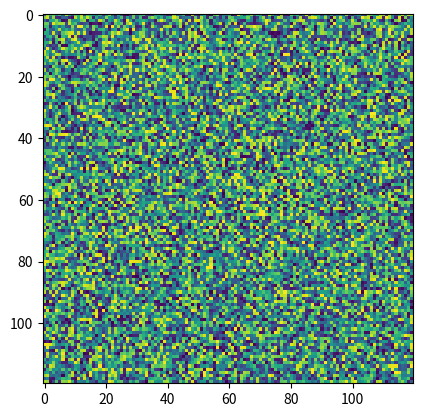

This chart was generated by the following Python code:
import numpy as np

# array of integers
arr1 = np.array([1, 2, 3, 4, 5])
print(arr1)

# array of integers
arr2 = np.array([6, 7, 8, 9, 10], int)
print(arr2)

# 2D array
arr3 = np.array([(1, 2, 3), (4, 5, 6), (7, 8, 9), (10, 11, 12)])
print(arr3)

# 使用 zeros 方法创建一个 3x4 的二维数组
arr4 = np.zeros((3, 4))
print(arr4)

# eye 方法创建一个对角线元素为 1，其余元素为 0 的二维数组
arr_eye = np.eye(3)
print(arr_eye)


#arrange 方法创建一个从 0 开始到 30 结束，步长为 5 的数组
arr_arange = np.arange(0, 30, 5)
arr_arange

# random 方法创建一个 3x4 的二维数组，元素值为 0 到 1 之间的随机数
arr_random = np.random.random((3, 4))
print(arr_random)


a5 = np.random.normal(0, 0.1, 5)  # 模型运算参数初始值
print(a5)

a6 = np.array([(1,2), (3,4), (5,6)])
print(a6[:,0])  # 输出第一列
print(a6[0,:])  # 输出第一行
print(a6[0,0])  # 输出第一行第一个元素

# 2D array
arr7 = np.array([(1, 2, 3), (4, 5, 6), (7, 8, 9), (10, 11, 12)])
for i,j,m in arr7:
    print(i,j,m)

# array 方法创建一个 3x4 的二维数组，元素值为 0 到 11
arr8 = np.array([[1, 2, 3, 4], [5, 6, 7, 8], [9, 10, 11, 12]])
print("数组维度",arr8.ndim)  # 数组的维度
print("数组的形状",arr8.shape)  # 数组的形状
print("数组的元素数量",arr8.size)  # 数组的元素数量
print("数组的数据类型",arr8.dtype)  # 数组的数据类型
print("数组的每个元素大小",arr8.itemsize)  # 数组的每个元素大小
print("数组的数据",arr8.data)  # 数组的数据
print("数组的类型",type(arr8))  # 数组的类型
print("数组的元素类型",arr8.dtype.name)  # 数组的元素类型

print(12 in arr8)  # 判断元素是否在数组中
print(13 in arr8)  # 判断元素是否在数组中
print(arr8[0])  # 输出第一行
print(arr8[0,0])  # 输出第一行第一个元素



arr9 = np.arange(2, 10) # 生成一个从2到9的数组
print(arr9)
print(arr9.shape) # 输出数组的形状

arr9 = arr9.reshape(2, 4) # 将数组形状改为2x4
print(arr9)
print(arr9.shape) # 输出数组的形状

# 加载图像数据
# img.shape [1,3,120,120] 1个样本，3颜色特征通道，120高，120宽
img = np.random.random((1, 3, 120, 120))
print(img)
# 输出图片到当前目录
import matplotlib.pyplot as plt
plt.imshow(img[0,0,:,:])
plt.show()

arr8 = np.array([[1, 2, 3, 4], [5, 6, 7, 8], [9, 10, 11, 12]])
arr8 = arr8.flatten()  # 将数组展平为一维数组
print(arr8)



arr8 = np.array([[1, 2, 3, 4], [5, 6, 7, 8], [9, 10, 11, 12]])
print(arr8.shape)
arr8 = arr8[:,:,np.newaxis]  # 在第三维度增加一个维度
print(arr8.shape)
print(arr8)


a = np.ones((3, 3)) # 创建一个3x3的数组，元素值为1
# 创建一个3x3的数组，元素值为1到9
b=np.array([[1,2,3],[4,5,6],[7,8,9]])
print(a)
print(b)

print
# 数组相加
print(a+b)

# 数组相减
print(a-b)



# 数组，矩阵、维度
arr = np.array([1, 2, 3, 4, 5])
print("mean",arr.mean())  # 数组的平均值
print("sum",arr.sum())  # 数组的和
print("max",arr.max())  # 数组的最大值
print("min",arr.min())  # 数组的最小值
print("std",arr.std())  # 数组的标准差
print("var",arr.var())  # 数组的方差
print("cumsum",arr.cumsum())  # 数组的累加和
print("cumprod",arr.cumprod())  # 数组的累乘积

# 数组、矩阵  ： 数据组织结构形式
print("最大值索引",arr.argmax())  # 数组的索引
print("最小值索引",arr.argmin())  # 数组的索引
print("排序",arr.sort())  # 数组的排序
# 取整,向上向下
print("向上取整",np.ceil(arr))
print("向下取整",np.floor(arr))
print("取整",np.round(arr))


# 维度： 通讯地址

import numpy as np

# 定义两个一维数组
arr1 = np.array([1, 2, 3])
arr2 = np.array([4, 5, 6])

# 星乘（element-wise multiplication）
element_wise_product = arr1 * arr2
print("Element-wise multiplication:", element_wise_product)

# 点乘（dot product）
dot_product = np.dot(arr1, arr2)
print("Dot product:", dot_product)

# 定义两个二维数组
arr2d_1 = np.array([[1, 2], [3, 4]])
arr2d_2 = np.array([[5, 6], [7, 8]])

# 二维数组的星乘（element-wise multiplication）
element_wise_product_2d = arr2d_1 * arr2d_2
print("2D Element-wise multiplication:\n", element_wise_product_2d)

# 二维数组的点乘（dot product）
dot_product_2d = np.dot(arr2d_1, arr2d_2)
print("2D Dot product:\n", dot_product_2d)

# 使用 zeros 方法创建一个与 arr1 相同形状的一维数组
zeros_like_arr1 = np.zeros(arr1.shape)
print("1D array of zeros with shape of arr1:", zeros_like_arr1)

# 使用 zeros 方法创建一个与 arr2d_1 相同形状的二维数组
zeros_like_arr2d_1 = np.zeros(arr2d_1.shape)
print("2D array of zeros with shape of arr2d_1:\n", zeros_like_arr2d_1)

# 使用 arange 方法创建一个与 arr1 相同长度的一维数组
arange_like_arr1 = np.arange(arr1.size)
print("1D array using arange with length of arr1:", arange_like_arr1)

# 使用 arange 方法创建一个与 arr2d_1 相同元素数量的二维数组
arange_like_arr2d_1 = np.arange(arr2d_1.size).reshape(arr2d_1.shape)
print("2D array using arange with shape of arr2d_1:\n", arange_like_arr2d_1)